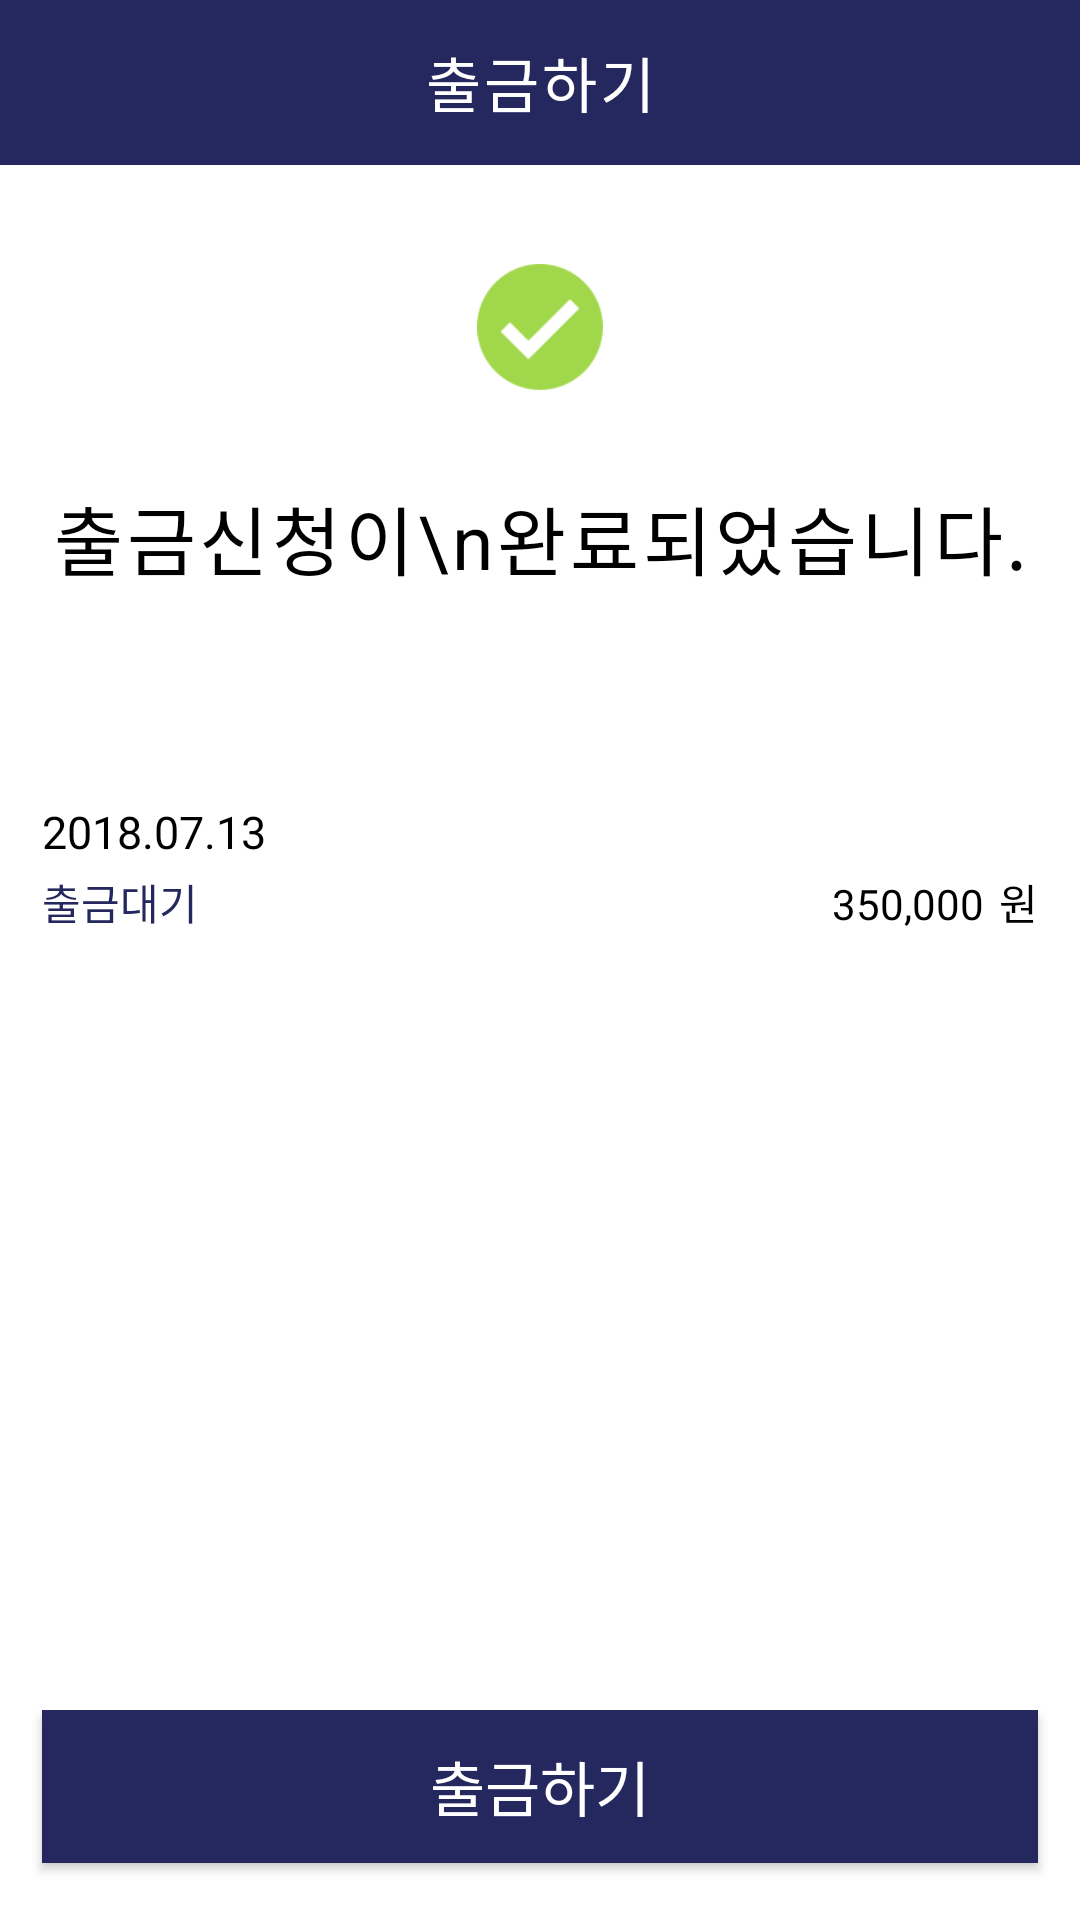

Reconstruct the res/layout file that produces this screen, plus the resources it refers to.
<!-- AndroidManifest.xml: application theme AppTheme -->
<!-- res/layout/fragment_my_page_withdraw_confirm.xml -->
<?xml version="1.0" encoding="utf-8"?>
<LinearLayout
    xmlns:android="http://schemas.android.com/apk/res/android"
    xmlns:app="http://schemas.android.com/apk/res-auto"
    android:layout_width="match_parent"
    android:layout_height="match_parent"
    android:orientation="vertical">

    <RelativeLayout
        android:id="@+id/relative_title_withdraw_confirm"
        android:layout_width="match_parent"
        android:layout_height="55dp"
        android:background="@color/colorNavy"
        android:orientation="horizontal">

        <ImageButton
            android:id="@+id/btn_back_from_withdraw_confirm"
            android:layout_width="55dp"
            android:layout_height="match_parent"
            android:layout_marginTop="5dp"
            android:background="@color/colorNavy"
            android:scaleType="centerInside"
            android:src="@drawable/back_white" />

        <TextView
            android:layout_width="wrap_content"
            android:layout_height="wrap_content"
            android:layout_centerHorizontal="true"
            android:layout_centerVertical="true"
            android:layout_marginLeft="133dp"
            android:gravity="center"
            android:letterSpacing="0.05"
            android:text="출금하기"
            android:textColor="@color/colorWhite"
            android:textSize="20sp" />
    </RelativeLayout>

    <LinearLayout
        android:layout_width="match_parent"
        android:layout_height="wrap_content"
        android:orientation="vertical">

        <ImageView
            android:id="@+id/img_check_withdraw_confirm"
            android:layout_width="match_parent"
            android:layout_height="42dp"
            android:layout_alignParentTop="true"
            android:layout_centerHorizontal="true"
            android:layout_marginTop="33dp"
            app:srcCompat="@drawable/green_check" />

        <TextView
            android:layout_width="match_parent"
            android:layout_height="wrap_content"
            android:layout_marginTop="31dp"
            android:textSize="25sp"
            android:textColor="#000000"
            android:letterSpacing="0.05"
            android:gravity="center_horizontal"
            android:text="출금신청이\n완료되었습니다." />

        <LinearLayout
            android:layout_width="match_parent"
            android:layout_height="70dp"
            android:layout_marginTop="55dp"
            android:layout_marginLeft="14dp"
            android:layout_marginRight="14dp"
            android:orientation="vertical">

            <LinearLayout
                android:layout_width="match_parent"
                android:layout_height="wrap_content"
                android:orientation="horizontal"
                android:layout_marginTop="14.5dp">

                <TextView
                    android:id="@+id/txt_cash_date"
                    android:layout_width="wrap_content"
                    android:layout_height="wrap_content"
                    android:layout_marginRight="13dp"
                    android:textSize="15sp"
                    android:textColor="@color/colorBlack"
                    android:text="2018.07.13" />

                <View
                    android:layout_width="0dp"
                    android:layout_height="0dp"
                    android:layout_weight="1" />

            </LinearLayout>

            <LinearLayout
                android:layout_width="match_parent"
                android:layout_height="wrap_content"
                android:orientation="horizontal"
                android:layout_marginTop="3dp"
                android:layout_marginBottom="12dp">

                <TextView
                    android:id="@+id/txt_cash_value"
                    android:layout_width="wrap_content"
                    android:layout_height="wrap_content"
                    android:text="출금대기"
                    android:textColor="@color/colorNavy" />

                <View
                    android:layout_width="0dp"
                    android:layout_height="0dp"
                    android:layout_weight="1"/>

                <TextView
                    android:id="@+id/txt_cash_total"
                    android:layout_width="wrap_content"
                    android:layout_height="wrap_content"
                    android:text="350,000"
                    android:layout_marginRight="5dp"
                    android:textColor="@color/colorBlack" />

                <TextView
                    android:layout_width="wrap_content"
                    android:layout_height="wrap_content"
                    android:textColor="@color/colorBlack"
                    android:text="원"/>
            </LinearLayout>

            <View
                android:layout_width="match_parent"
                android:layout_height="3dp"
                android:background="@color/colorNavy" />
        </LinearLayout>

    </LinearLayout>

    <RelativeLayout
        android:layout_width="match_parent"
        android:layout_height="match_parent"
        android:id="@+id/btn_relative">

        <LinearLayout
            android:layout_width="match_parent"
            android:layout_height="wrap_content"
            android:orientation="vertical"
            android:layout_alignParentBottom="true">

            <Button
                android:id="@+id/btn_withdraw_confirm"
                android:layout_width="332dp"
                android:layout_height="51dp"
                android:layout_gravity="center"
                android:layout_marginBottom="19dp"
                android:background="@color/colorNavy"
                android:text="출금하기"
                android:textColor="@color/colorWhite"
                android:textSize="20sp" />
        </LinearLayout>


    </RelativeLayout>

</LinearLayout>
<!-- resources referenced by this layout -->
<resources>
  <color name="colorBlack">#000000</color>
  <color name="colorNavy">#25285f</color>
  <color name="colorWhite">#FFFFFF</color>
  <!-- drawable green_check: png bitmap (drawable-v24, 3212 bytes) -->
</resources>
